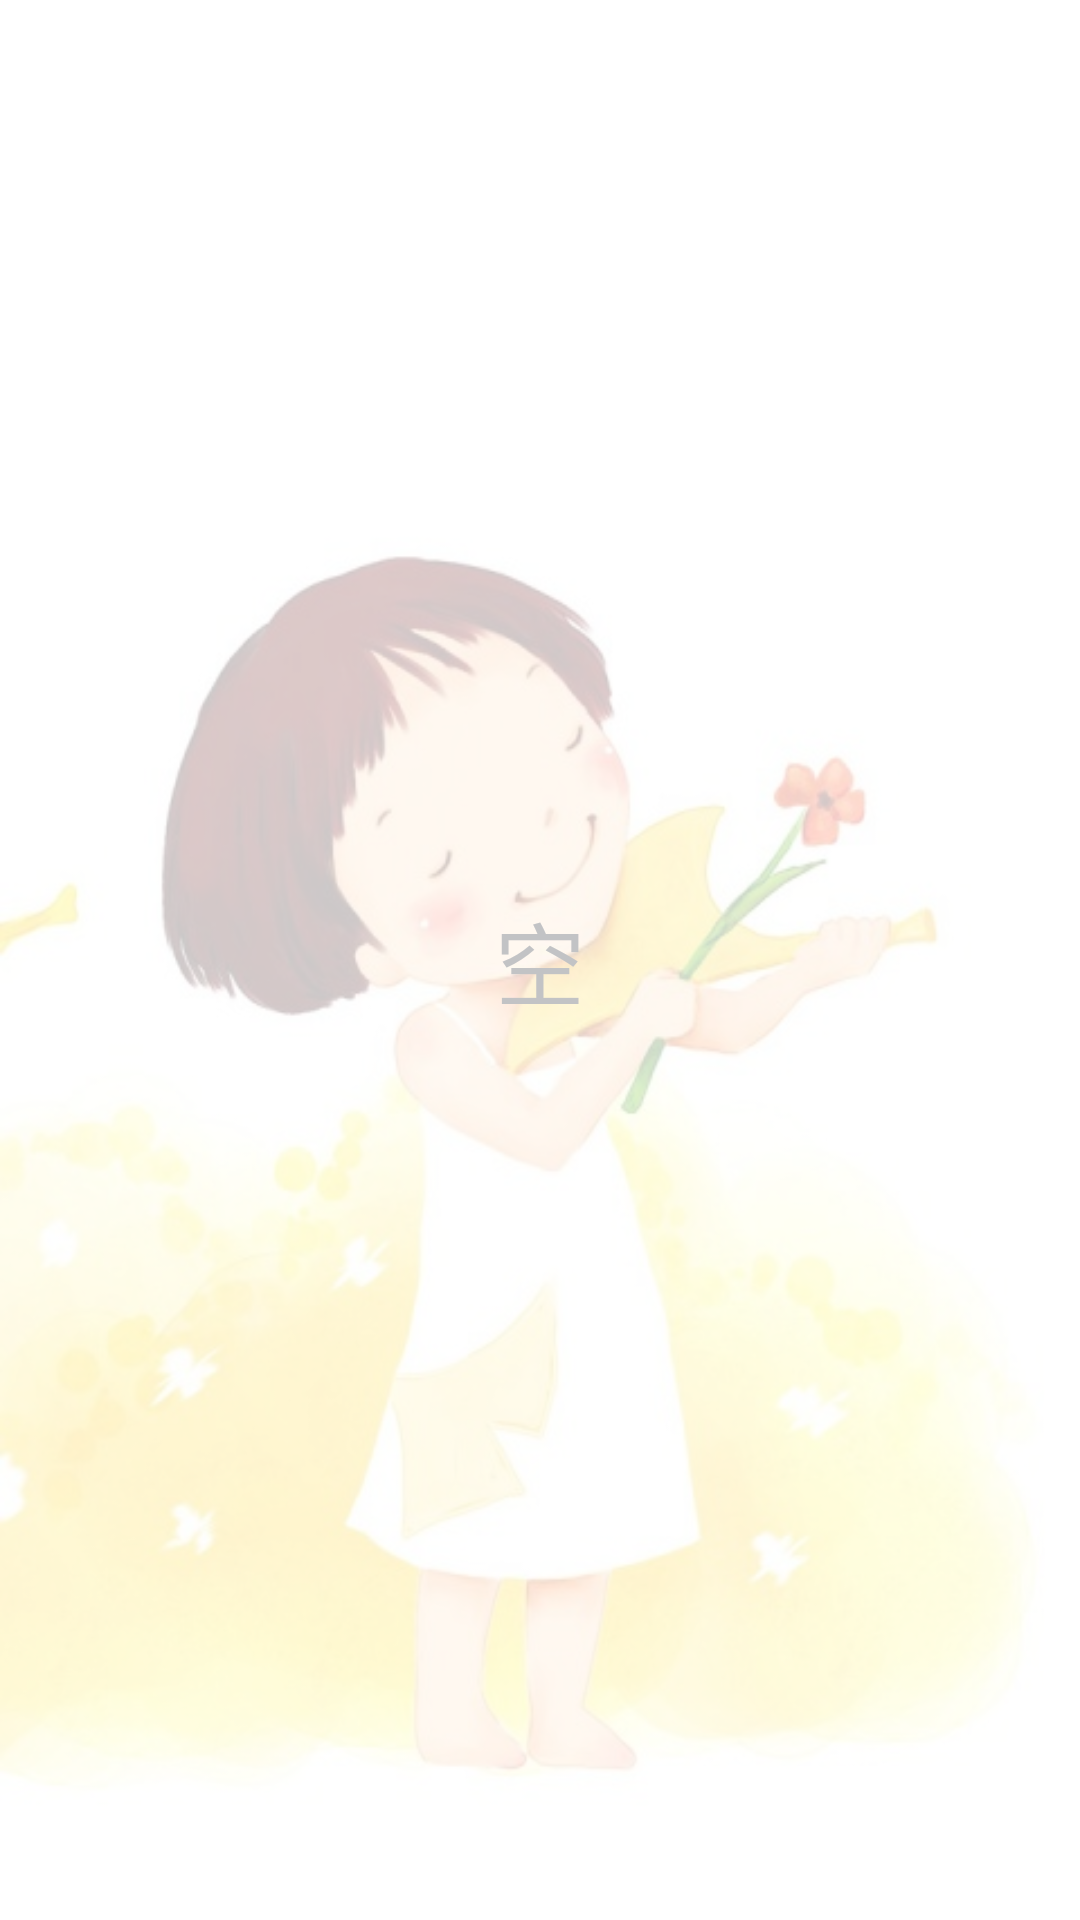

Layout XML and referenced resources for this Android screen:
<!-- AndroidManifest.xml: application theme AppTheme -->
<!-- res/layout/usual_empty_layout.xml -->
<?xml version="1.0" encoding="utf-8"?>
<RelativeLayout xmlns:android="http://schemas.android.com/apk/res/android"
    android:orientation="vertical" android:layout_width="match_parent"
    android:layout_height="match_parent" android:background="@color/white_200">

    <TextView
        android:layout_width="wrap_content"
        android:layout_height="wrap_content"
        android:layout_centerInParent="true"
        android:textSize="30sp"
        android:text="空"
        android:textColor="@color/deep_gray"
        />

</RelativeLayout>
<!-- resources referenced by this layout -->
<resources>
  <color name="deep_gray">#ffc2c3c5</color>
  <color name="white_200">#c8ffffff</color>
  <style name="AppTheme" parent="@android:style/Theme.Holo.Light">
          <item name="android:windowIsTranslucent">true</item>
          <item name="android:windowContentOverlay">@null</item>
          <item name="android:windowBackground">@mipmap/back_main</item>
          <item name="android:windowNoTitle">true</item>
          <item name="android:listDivider">@drawable/divider</item>
      </style>
  <!-- drawable divider (drawable) -->
  <?xml version="1.0" encoding="utf-8"?>
  <shape xmlns:android="http://schemas.android.com/apk/res/android"
      android:shape="rectangle">
      <size android:height="1px"/>
      <solid android:color="@color/deep_gray" />
      <stroke android:color="@android:color/transparent" />
  </shape>
</resources>
